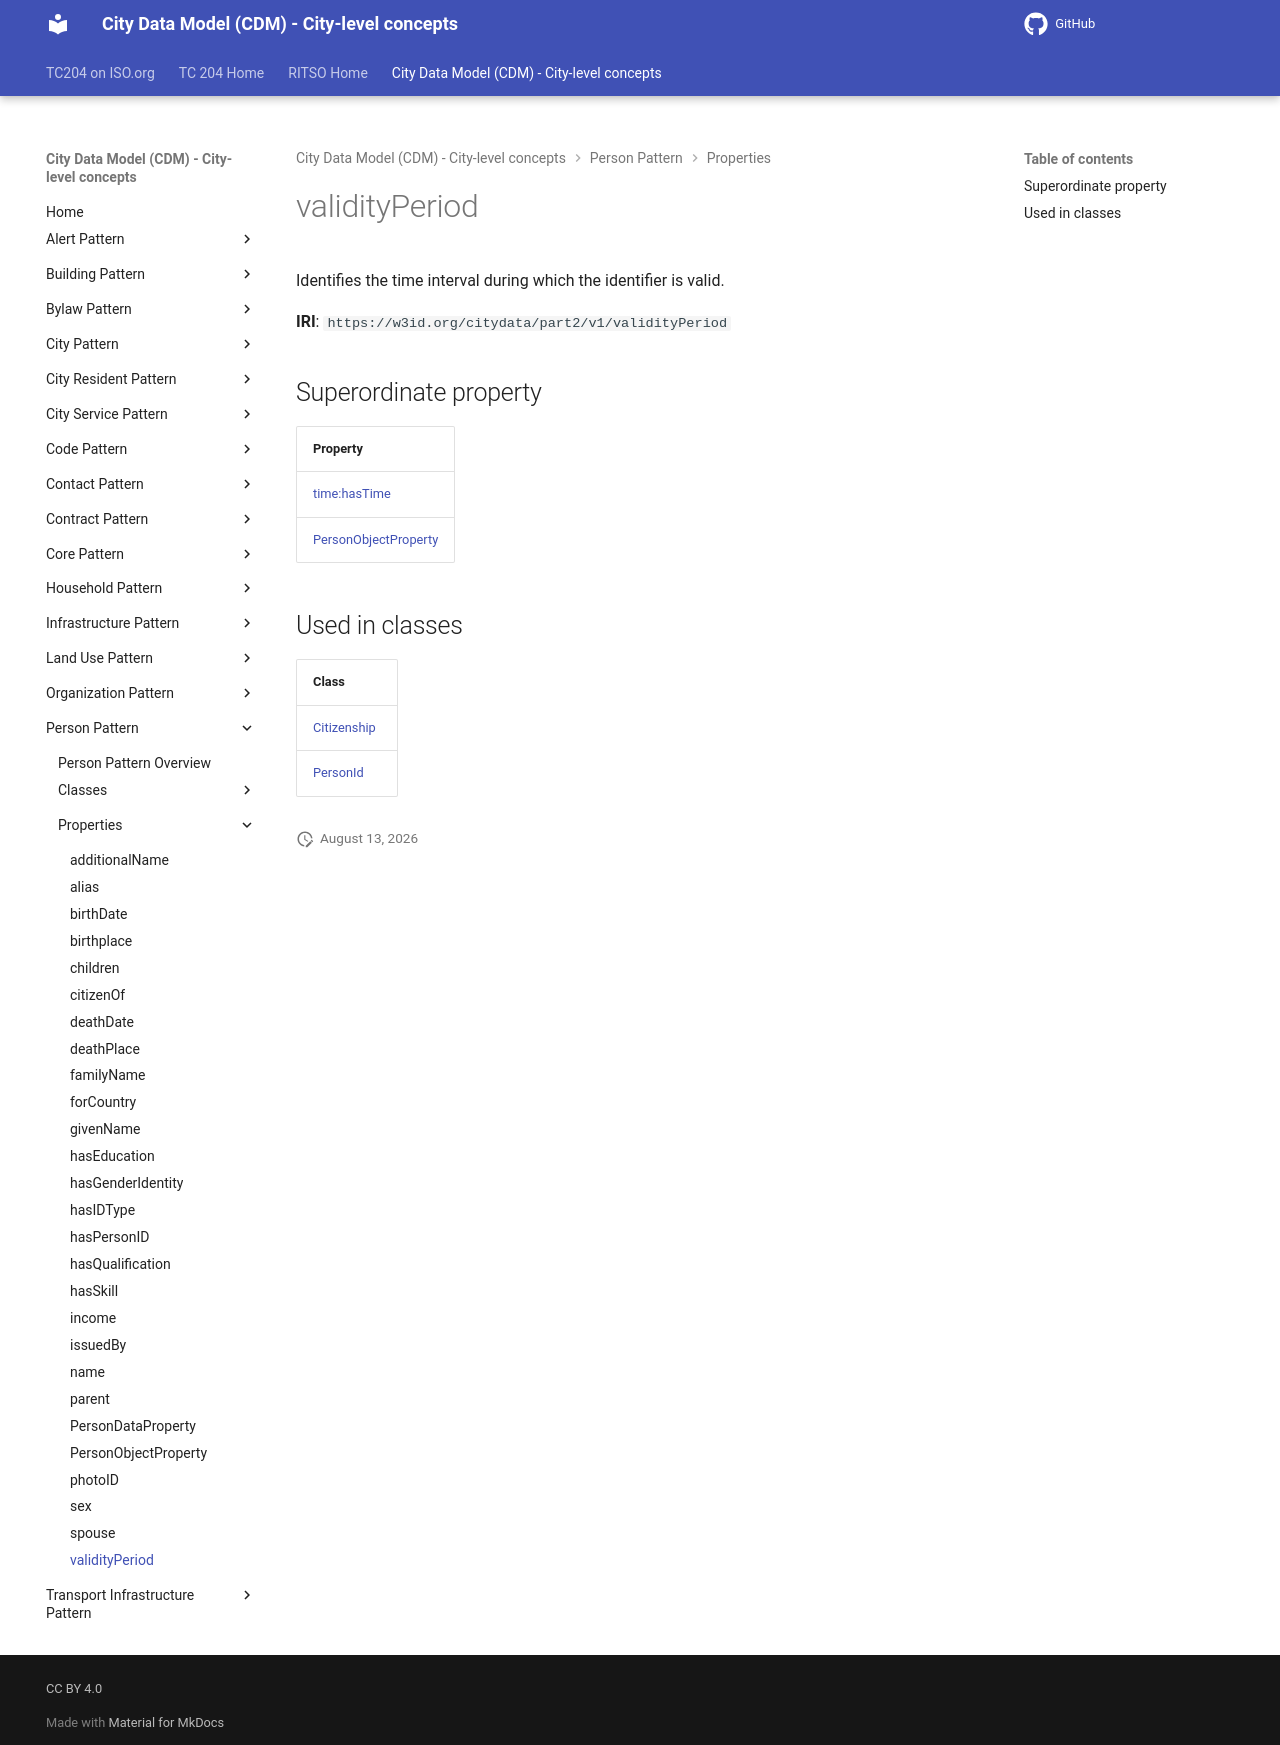

repository: ISO-TC204/ontology-cdm-p2 · page: v1.3.2-alpha.1/properties/validityPeriod/index.html · generator: mkdocs

# validityPeriod

Identifies the time interval during which the identifier is valid.

**IRI**: `https://w3id.org/citydata/part2/v1/validityPeriod`

## Superordinate property

| Property |
|-------|
| [time:hasTime](https://w3id.org/citydata/imported/time/hasTime) |
| [PersonObjectProperty](PersonObjectProperty.md) |

## Used in classes

| Class |
|-------|
| [Citizenship](../classes/Citizenship.md) |
| [PersonId](../classes/PersonId.md) |
